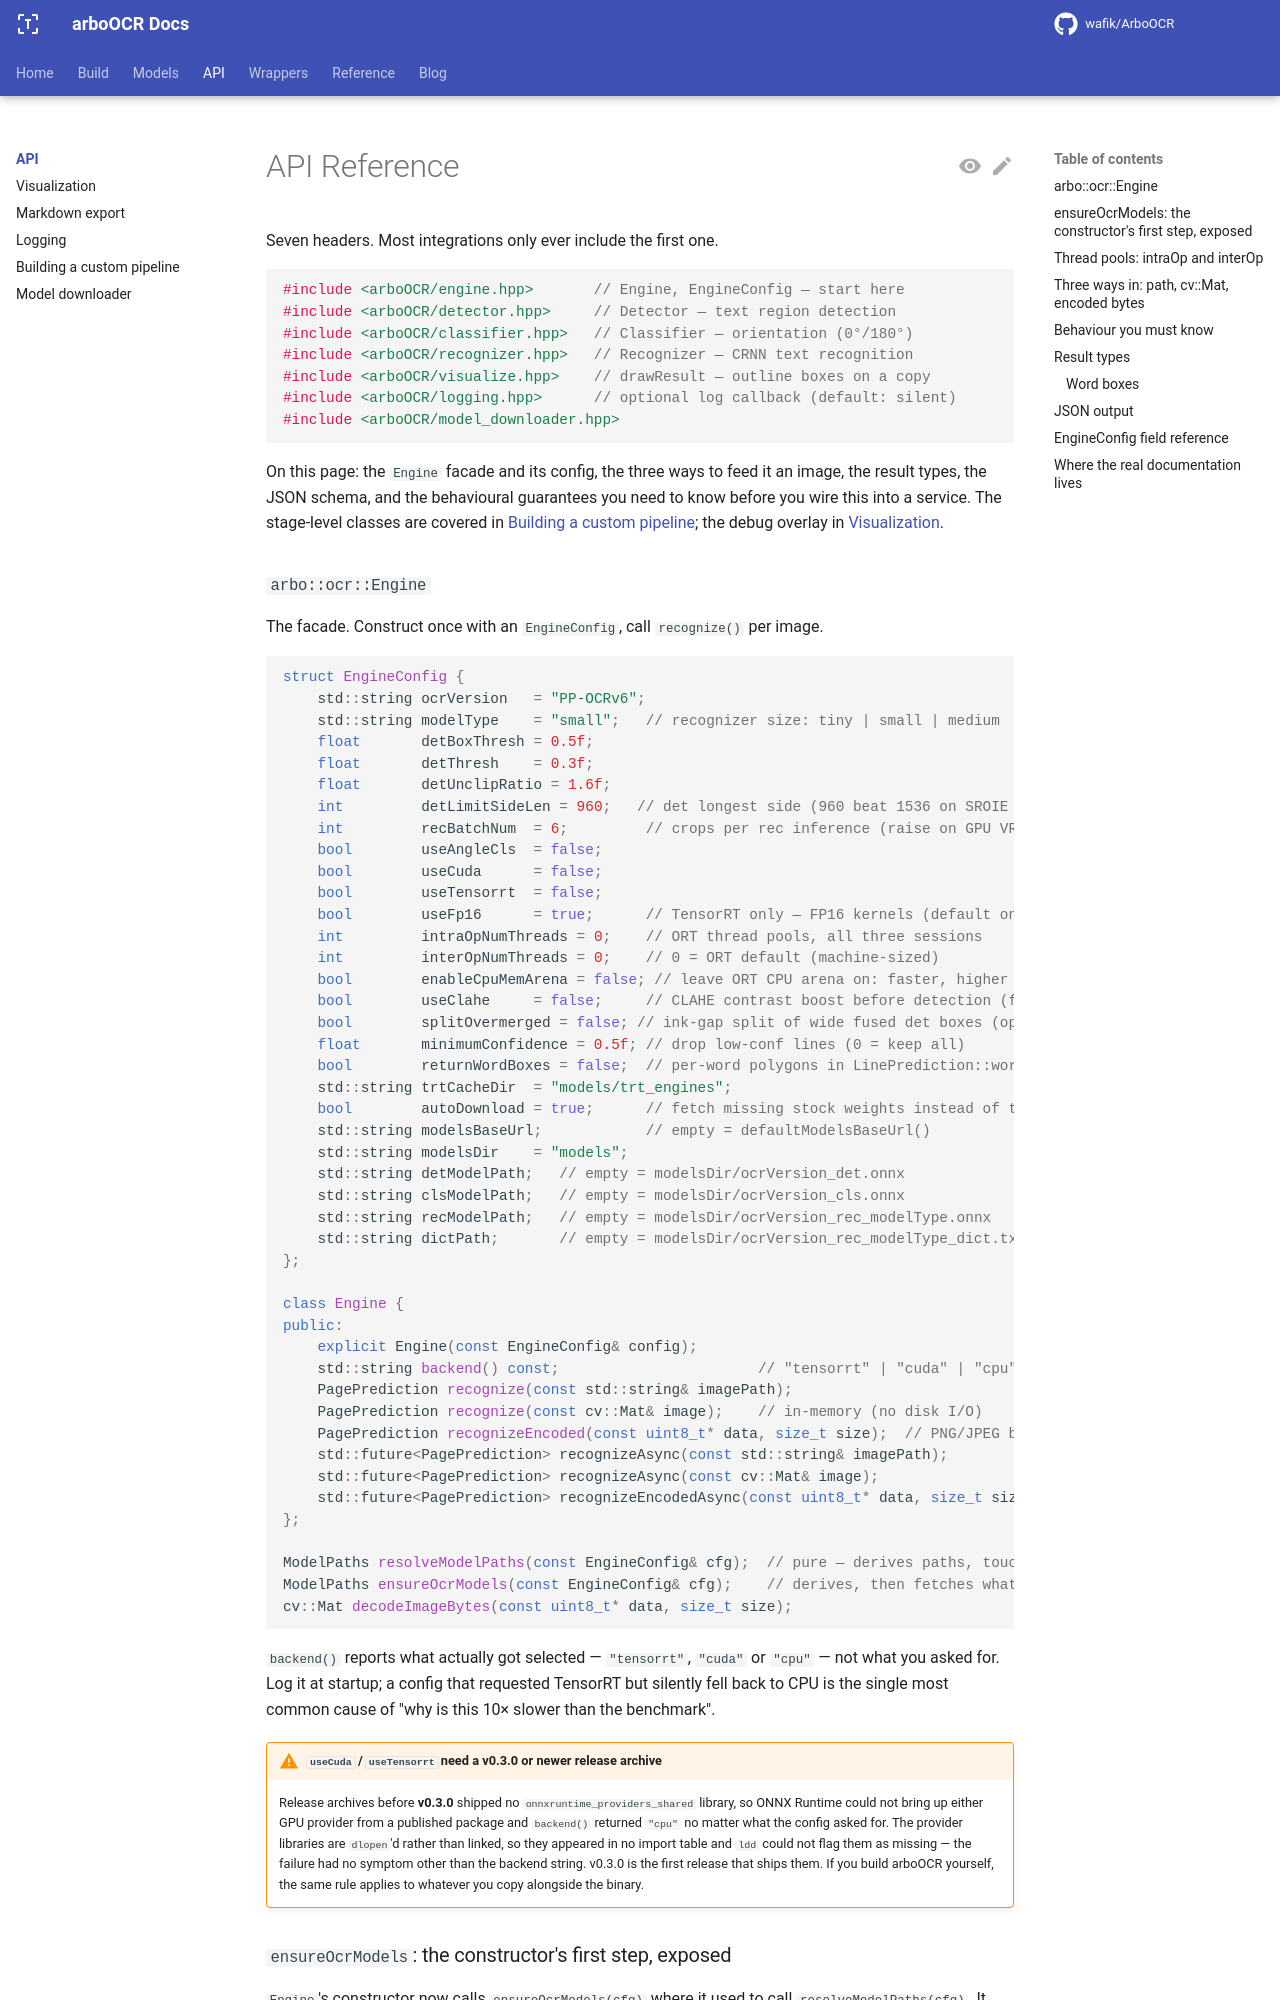

repository: ARBO-TEAM/arbo-ocr-docs · page: main/api/index.html · generator: mkdocs

---
title: API Reference
---

# API Reference

Seven headers. Most integrations only ever include the first one.

```cpp
#include <arboOCR/engine.hpp>       // Engine, EngineConfig — start here
#include <arboOCR/detector.hpp>     // Detector — text region detection
#include <arboOCR/classifier.hpp>   // Classifier — orientation (0°/180°)
#include <arboOCR/recognizer.hpp>   // Recognizer — CRNN text recognition
#include <arboOCR/visualize.hpp>    // drawResult — outline boxes on a copy
#include <arboOCR/logging.hpp>      // optional log callback (default: silent)
#include <arboOCR/model_downloader.hpp>
```

On this page: the `Engine` facade and its config, the three ways to feed it an
image, the result types, the JSON schema, and the behavioural guarantees you
need to know before you wire this into a service. The stage-level classes are
covered in [Building a custom pipeline](custom-pipeline.md); the debug overlay
in [Visualization](visualize.md).
